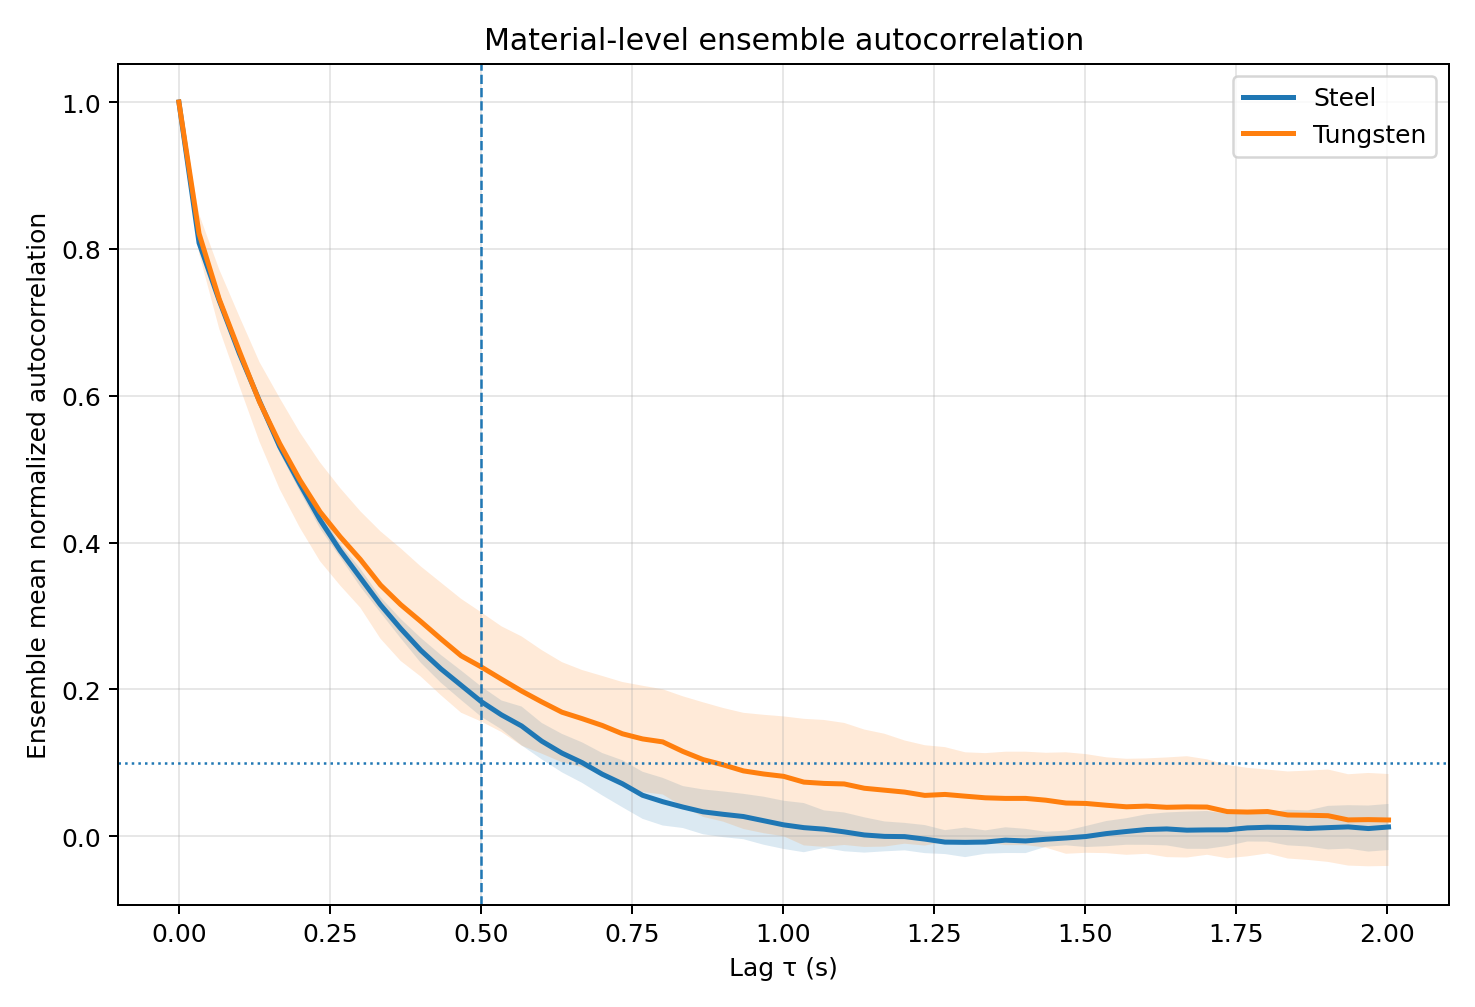

The data file committed next to this chart (first rows):
lag_sec, steel_mean_acf, steel_sd_acf, tungsten_mean_acf, tungsten_sd_acf
0.00000000, 1, 0.00000000, 1, 0.00000000
0.03337, 0.8081, 0.004435, 0.8208, 0.02664
0.06673, 0.7297, 0.004754, 0.7316, 0.04042
0.1001, 0.6575, 0.006998, 0.6606, 0.04734
0.1335, 0.5925, 0.005291, 0.5915, 0.05423
0.1668, 0.5306, 0.008452, 0.5348, 0.06203
0.2002, 0.4798, 0.009779, 0.4852, 0.06487
0.2336, 0.4309, 0.01154, 0.4419, 0.06725
0.2669, 0.389, 0.009064, 0.4078, 0.06633
0.3003, 0.352, 0.01224, 0.377, 0.0657
0.3337, 0.3151, 0.01051, 0.3422, 0.0731
0.367, 0.2829, 0.01312, 0.3155, 0.07673
0.4004, 0.2532, 0.01694, 0.2924, 0.07499
0.4338, 0.2279, 0.01894, 0.2687, 0.07669
0.4671, 0.2056, 0.02008, 0.2458, 0.07754
0.5005, 0.1833, 0.02058, 0.2305, 0.07435
0.5339, 0.1653, 0.01963, 0.2139, 0.07194
0.5672, 0.1502, 0.02645, 0.1977, 0.07439
0.6006, 0.1295, 0.02477, 0.1829, 0.07051
0.634, 0.1132, 0.02619, 0.1689, 0.0682
0.6673, 0.1003, 0.02757, 0.1602, 0.06619
0.7007, 0.08446, 0.02883, 0.1509, 0.06743
0.7341, 0.07146, 0.032, 0.1395, 0.07048
0.7674, 0.05574, 0.03206, 0.1325, 0.07242
0.8008, 0.04703, 0.03243, 0.1285, 0.07165
0.8342, 0.03973, 0.02856, 0.1155, 0.07509
0.8675, 0.0332, 0.03049, 0.1044, 0.078
0.9009, 0.02984, 0.03111, 0.09722, 0.07739
0.9343, 0.02683, 0.03087, 0.08899, 0.07909
0.9676, 0.02115, 0.03271, 0.08477, 0.08061
1.001, 0.01548, 0.03284, 0.08154, 0.08164
1.034, 0.01168, 0.03348, 0.07369, 0.0862
1.068, 0.009602, 0.02557, 0.07192, 0.0864
1.101, 0.00593, 0.0264, 0.0712, 0.08311
1.134, 0.001703, 0.02403, 0.06533, 0.07996
1.168, -0.0002321, 0.02034, 0.06271, 0.07684
1.201, -0.0005363, 0.01868, 0.06009, 0.07029
1.235, -0.003927, 0.0191, 0.05559, 0.06834
1.268, -0.008007, 0.01626, 0.05691, 0.06443
1.301, -0.00834, 0.0201, 0.05455, 0.05974
1.335, -0.007944, 0.01589, 0.05233, 0.06084
1.368, -0.005364, 0.01752, 0.0515, 0.0636
1.401, -0.006447, 0.01649, 0.05152, 0.0636
1.435, -0.004146, 0.01022, 0.04908, 0.06456
1.468, -0.002429, 0.009996, 0.04521, 0.0691
1.502, -0.0003756, 0.01434, 0.04462, 0.06717
1.535, 0.003569, 0.01714, 0.04221, 0.06527
1.568, 0.006445, 0.01806, 0.04008, 0.06537
1.602, 0.009106, 0.0208, 0.04102, 0.06496
1.635, 0.009931, 0.02245, 0.03941, 0.06788
1.668, 0.008224, 0.02535, 0.03999, 0.06897
1.702, 0.008613, 0.02579, 0.03972, 0.06497
1.735, 0.008736, 0.02199, 0.03355, 0.06355
1.768, 0.01134, 0.01854, 0.03288, 0.06026
1.802, 0.0122, 0.01958, 0.03362, 0.0571
1.835, 0.01182, 0.02424, 0.02893, 0.05927
1.869, 0.01058, 0.02459, 0.02854, 0.06081
1.902, 0.01169, 0.02965, 0.02793, 0.06291
1.935, 0.0127, 0.02956, 0.02221, 0.0622
1.969, 0.01044, 0.03134, 0.0226, 0.06356
... 1 more rows
